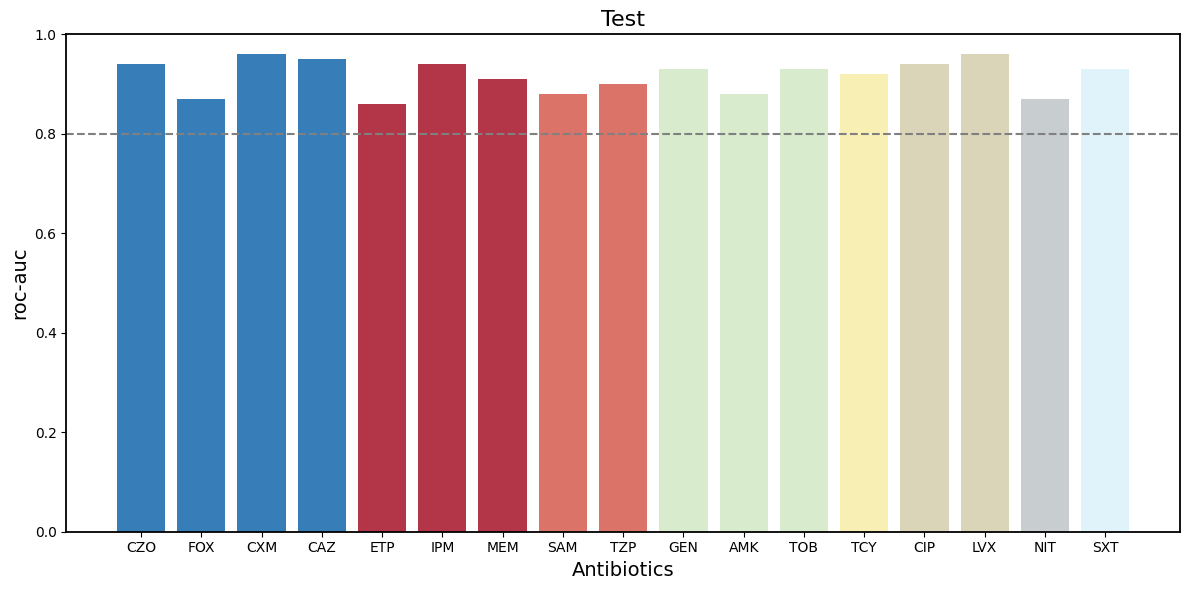

This figure's Python source: (Note: this script raises an exception after producing the figure.)
import pandas as pd
import re
import numpy as np
import matplotlib.pyplot as plt
import matplotlib as mpl

mpl.rcParams['font.family'] = 'Arial'

def plot_metrics(data):

    # 准备数据
    keys = list(data.keys())
    means = [np.mean(data[k]) for k in keys]
    print(means)
    stds = [np.std(data[k], ddof=1) for k in keys]  # 样本标准差

    colors = [
        # CZO, FOX, CXM, CAZ
        '#377EB8', '#377EB8', '#377EB8', '#377EB8',
        # ETP, IPM, MEM
        '#B23648', '#B23648', '#B23648', 
        # SAM, TZP
        '#DC7369', '#DC7369',
        # GEN, AMK, TOB
        '#D8EBCD', '#D8EBCD', '#D8EBCD',
        # TCY
        '#F8EFB5',
        # CIP, LVX
        '#DAD4B9', '#DAD4B9',
        # NIT
        '#C8CDCF',
        # SXT
        '#E1F3FA'         
    ]

    # 横坐标索引
    x = np.arange(len(keys))

    # 创建图
    plt.figure(figsize=(12, 6))

    # 绘制柱状图
    plt.bar(x, means, yerr=stds, capsize=5, color=colors)

    # 设置坐标轴
    plt.xticks(x, keys)
    plt.xlabel('Antibiotics', fontsize=14)
    plt.ylabel('roc-auc', fontsize=14)
    plt.title('Test', fontsize=16)

    # 修改外围框线厚度
    plt.gca().spines['top'].set_linewidth(1.3)
    plt.gca().spines['right'].set_linewidth(1.3)
    plt.gca().spines['bottom'].set_linewidth(1.3)
    plt.gca().spines['left'].set_linewidth(1.3)

    # 在y=0.8位置添加一条灰色虚线
    plt.axhline(y=0.8, color='gray', linestyle='--')

    # 强制设置y轴的上界为1
    plt.ylim(bottom=0, top=1)

    # 调整布局
    plt.tight_layout()

    # 显示图
    # ②这改文件名，含指标种类和数据集种类
    plt.savefig("./Figures-re/fig4/4b-test.pdf")


if __name__ == "__main__":

    test_auc={'CZO':0.94, 'FOX':0.87, 'CXM':0.96, 'CAZ':0.95, 'ETP':0.86, 'IPM':0.94, 'MEM':0.91,
              'SAM':0.88, 'TZP':0.90, 'GEN':0.93, 'AMK':0.88, 'TOB':0.93, 'TCY':0.92, 'CIP':0.94,
              'LVX':0.96, 'NIT':0.87, 'SXT':0.93}
    '''
    validation_auc={'CZO':0.96, 'FOX':0.92, 'CXM':0.98, 'CAZ':0.92, 'ETP':0.91, 'IPM':0.97, 'MEM':0.95,
                    'SAM':0.93, 'TZP':0.83, 'GEN':0.97, 'AMK':0.91, 'TOB':0.98, 'TCY':0.91, 'CIP':0.99,
                    'LVX':0.97, 'NIT':0.80, 'SXT':0.94}
    '''

    plot_metrics(test_auc)
